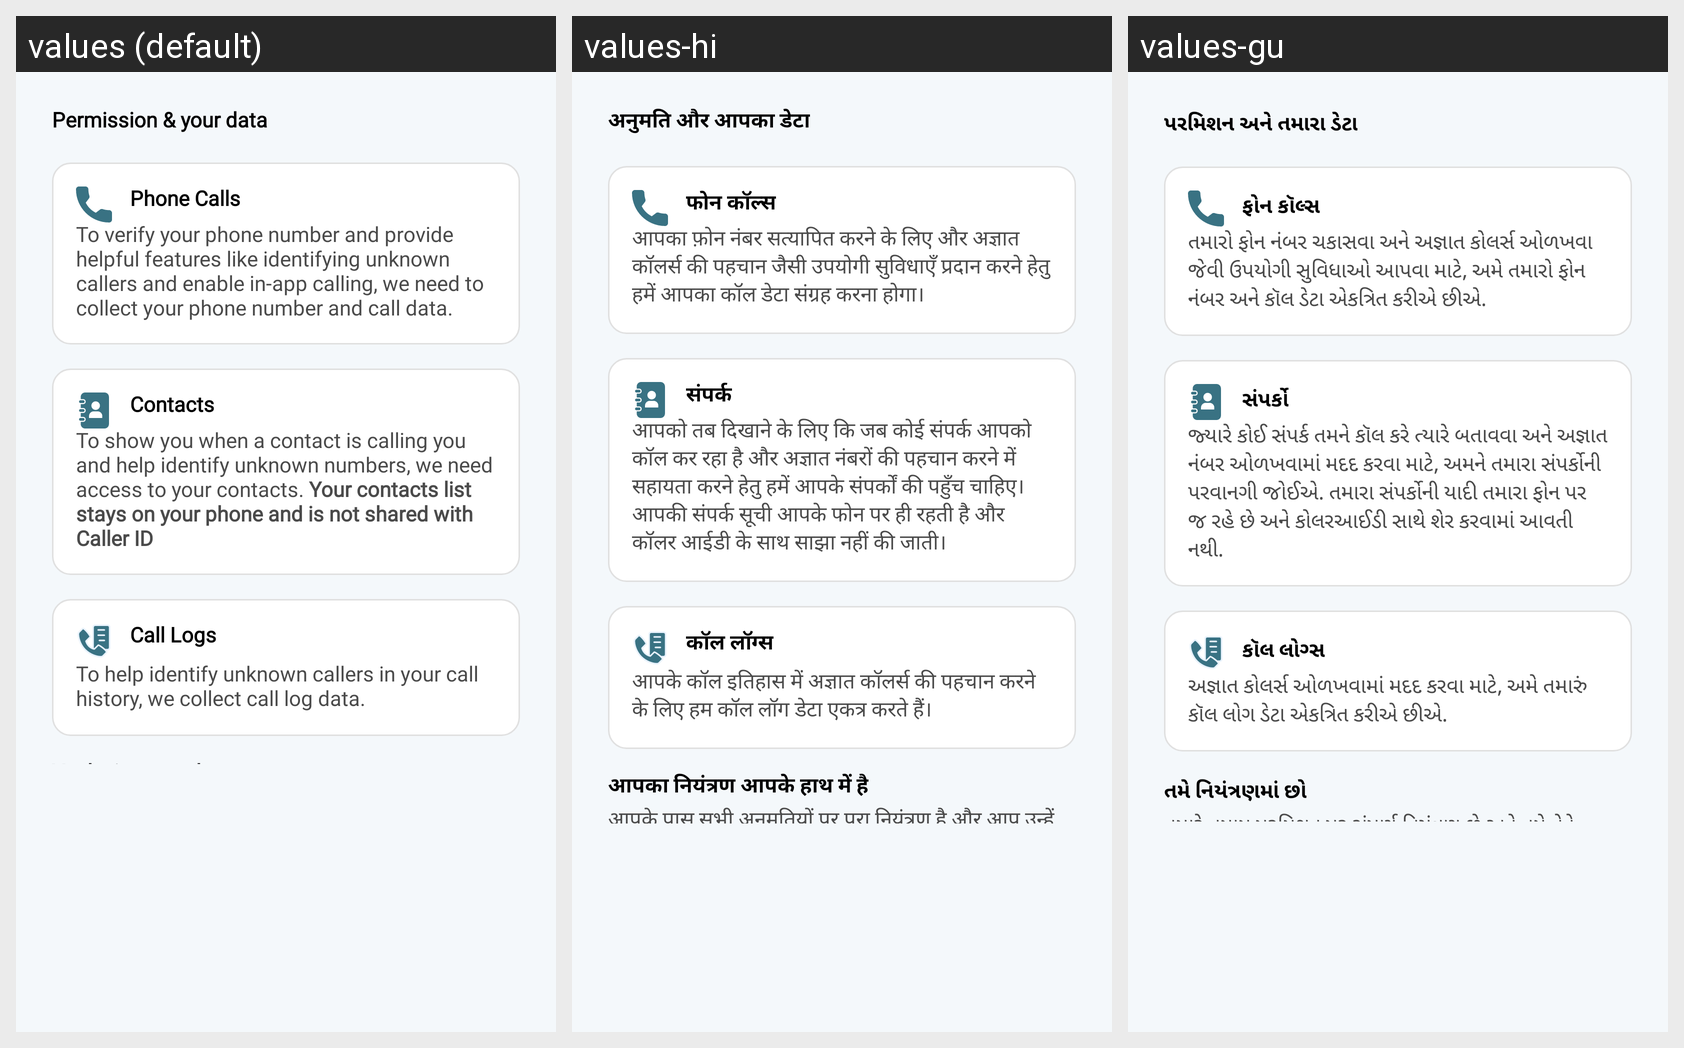

Translations of the strings shown on this Android screen, per locale in the grid:
Android screen res/layout/activity_permission_info.xml rendered under 3 locales, left to right: values (default), values-hi, values-gu. Device: Nexus 5 (rendered at 1080×1920; each locale shown at half size, 540×960, under a caption strip naming it); theme Theme.CallerID.
Strings drawn on this screen, with the default value and each locale's value (text and hints the layout hard-codes, and strings that could not be matched under every locale, appear in the picture but are not listed):

permission_amp_your_data
  values: Permission & your data
  values-hi: अनुमति और आपका डेटा
  values-gu: પરમિશન અને તમારા ડેટા

phone_calls
  values: Phone Calls
  values-hi: फोन कॉल्स
  values-gu: ફોન કૉલ્સ

to_verify_your_phone_number_and_provide_helpful_features_like
  values: To verify your phone number and provide helpful features like identifying unknown callers and enable in-app calling, we need to collect your phone number and call data.
  values-hi: आपका फ़ोन नंबर सत्यापित करने के लिए और अज्ञात कॉलर्स की पहचान जैसी उपयोगी सुविधाएँ प्रदान करने हेतु हमें आपका कॉल डेटा संग्रह करना होगा।
  values-gu: તમારો ફોન નંબર ચકાસવા અને અજ્ઞાત કોલર્સ ઓળખવા જેવી ઉપયોગી સુવિધાઓ આપવા માટે, અમે તમારો ફોન નંબર અને કૉલ ડેટા એકત્રિત કરીએ છીએ.

contacts
  values: Contacts
  values-hi: संपर्क
  values-gu: સંપર્કો

to_show_you_when_a_contact_is_calling_you_and_help_identify_unknown
  values: To show you when a contact is calling you and help identify unknown numbers, we need access to your contacts. Your contacts list stays on your phone and is not shared with Caller ID
  values-hi: आपको तब दिखाने के लिए कि जब कोई संपर्क आपको कॉल कर रहा है और अज्ञात नंबरों की पहचान करने में सहायता करने हेतु हमें आपके संपर्कों की पहुँच चाहिए। आपकी संपर्क सूची आपके फोन पर ही रहती है और कॉलर आईडी के साथ साझा नहीं की जाती।
  values-gu: જ્યારે કોઈ સંપર્ક તમને કૉલ કરે ત્યારે બતાવવા અને અજ્ઞાત નંબર ઓળખવામાં મદદ કરવા માટે, અમને તમારા સંપર્કોની પરવાનગી જોઈએ. તમારા સંપર્કોની યાદી તમારા ફોન પર જ રહે છે અને કોલરઆઈડી સાથે શેર કરવામાં આવતી નથી.

call_logs
  values: Call Logs
  values-hi: कॉल लॉग्स
  values-gu: કૉલ લોગ્સ

to_help_identify_unknown_callers_in_your_call_history_we_collect_call_log_data
  values: To help identify unknown callers in your call history, we collect call log data.
  values-hi: आपके कॉल इतिहास में अज्ञात कॉलर्स की पहचान करने के लिए हम कॉल लॉग डेटा एकत्र करते हैं।
  values-gu: અજ્ઞાત કોલર્સ ઓળખવામાં મદદ કરવા માટે, અમે તમારું કૉલ લોગ ડેટા એકત્રિત કરીએ છીએ.

you_re_in_control
  values: You’re in control
  values-hi: आपका नियंत्रण आपके हाथ में है
  values-gu: તમે નિયંત્રણમાં છો
